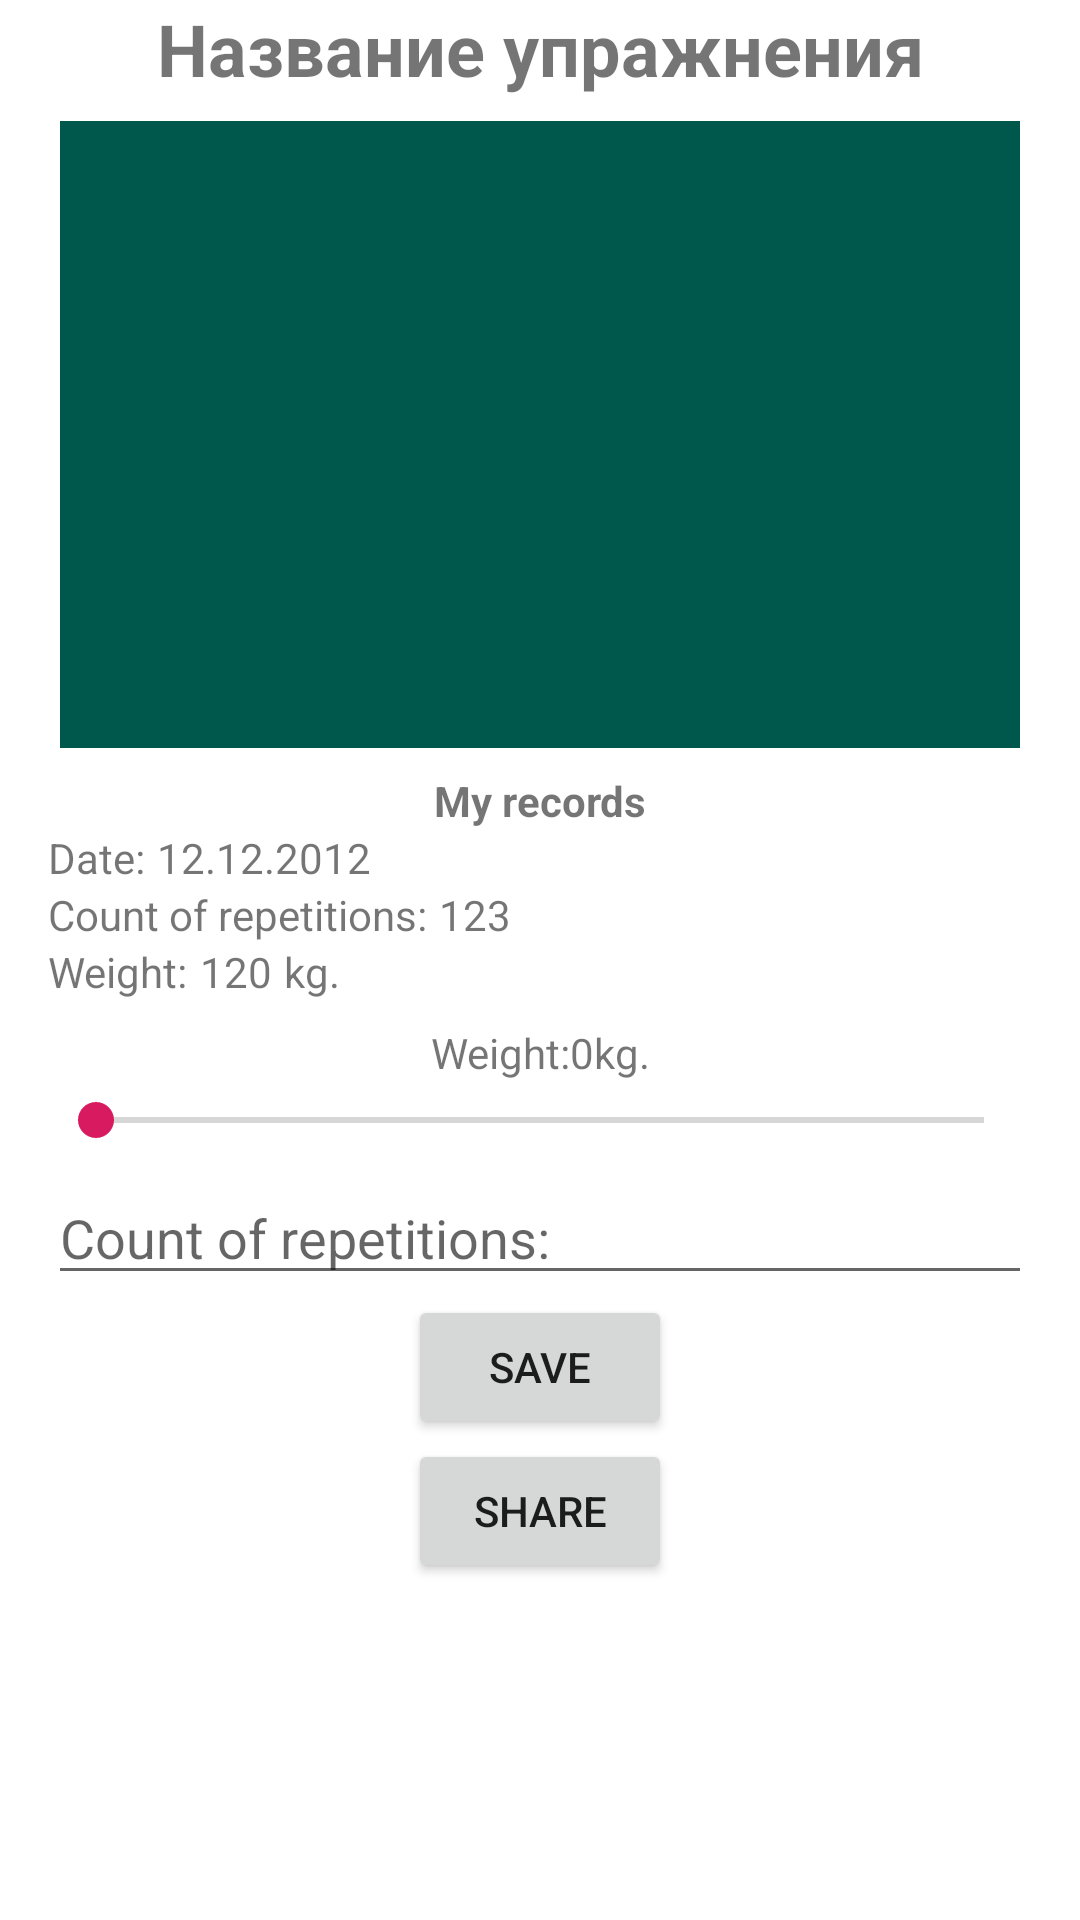

Here is an Android app screen rendered from its layout file. Give the layout XML and the strings, colors and styles it references.
<!-- AndroidManifest.xml: application theme AppTheme -->
<!-- res/layout/fragment_workout_detail.xml -->
<?xml version="1.0" encoding="utf-8"?>
<ScrollView xmlns:android="http://schemas.android.com/apk/res/android"
    xmlns:tools="http://schemas.android.com/tools"
    android:layout_width="match_parent"
    android:background="@color/colorWhite"
    android:orientation="vertical"
    android:layout_height="match_parent"
    tools:context=".fragments.WorkoutDetailFragment">

    <LinearLayout
        android:orientation="vertical"
        android:layout_width="match_parent"
        android:layout_marginLeft="16dp"
        android:layout_marginRight="16dp"
        android:layout_height="wrap_content">

        <TextView
            android:id="@+id/workout_detail_title"
            android:layout_width="match_parent"
            android:text="Название упражнения"
            android:textAlignment="center"
            android:textSize="24sp"
            android:textStyle="bold"
            android:maxLines="2"
            android:ellipsize="end"
            android:layout_height="wrap_content" />

        <ImageView
            android:id="@+id/workout_detail_image_view"
            android:layout_width="320dp"
            android:layout_height="209dp"
            android:layout_gravity="center"
            android:layout_marginTop="8dp"
            android:background="@color/colorPrimaryDark"
            android:src="@drawable/woman_workout" />
        <LinearLayout
            android:orientation="vertical"
            android:layout_marginTop="8dp"
            android:layout_width="match_parent"
            android:layout_height="wrap_content">
            <TextView
                android:layout_width="match_parent"
                android:textAlignment="center"
                android:textStyle="bold"
                android:text="@string/recods_text"
                android:layout_height="wrap_content" />
            <LinearLayout
                android:orientation="horizontal"
                android:layout_width="match_parent"
                android:layout_height="wrap_content">
                <TextView
                    style="@style/WrapContentHW"
                    android:text="@string/date_text" />
                <TextView
                    style="@style/WrapContentHW"
                    android:id="@+id/workout_detail_record_date"
                    android:layout_marginLeft="4dp"
                    android:text="12.12.2012" />
            </LinearLayout>
            <LinearLayout
                android:orientation="horizontal"
                android:layout_width="match_parent"
                android:layout_height="wrap_content">
                <TextView
                    style="@style/WrapContentHW"
                    android:text="@string/reps_count_text" />
                <TextView
                    style="@style/WrapContentHW"
                    android:id="@+id/workout_detail_record_reps_count"
                    android:layout_marginLeft="4dp"
                    android:text="123" />
            </LinearLayout>
            <LinearLayout
                android:orientation="horizontal"
                android:layout_width="match_parent"
                android:layout_height="wrap_content">
                <TextView
                    style="@style/WrapContentHW"
                    android:text="@string/weight_text" />
                <TextView
                    style="@style/WrapContentHW"
                    android:id="@+id/workout_detail_record_weight"
                    android:layout_marginLeft="4dp"
                    android:text="120" />
                <TextView
                    style="@style/WrapContentHW"
                    android:layout_marginLeft="4dp"
                    android:text="@string/kg" />
            </LinearLayout>
        </LinearLayout>


        <LinearLayout
            android:layout_marginTop="8dp"
            android:orientation="vertical"
            android:layout_width="match_parent"
            android:layout_height="wrap_content">
            <LinearLayout
                android:gravity="center"
                android:orientation="horizontal"
                android:layout_width="match_parent"
                android:layout_height="wrap_content">
                <TextView
                    android:layout_width="wrap_content"
                    android:text="@string/weight_text"
                    android:textAlignment="center"
                    android:layout_height="wrap_content" />
                <TextView
                    android:id="@+id/workout_detail_weight"
                    android:layout_width="wrap_content"
                    android:text="0"
                    android:layout_height="wrap_content" />
                <TextView
                    android:layout_width="wrap_content"
                    android:text="@string/kg"
                    android:layout_height="wrap_content" />
            </LinearLayout>

            <SeekBar
                android:id="@+id/workout_detail_seek_bar"
                android:layout_marginTop="4dp"
                android:max="200"
                android:layout_width="match_parent"
                android:layout_height="wrap_content" />
        </LinearLayout>

        <LinearLayout
            android:layout_marginTop="8dp"
            android:orientation="vertical"
            android:layout_width="match_parent"
            android:layout_height="wrap_content">
            <EditText
                android:id="@+id/workout_detail_reps_count_edit_text"
                android:hint="@string/reps_count_text"
                android:layout_width="match_parent"
                android:inputType="numberDecimal"
                android:layout_height="wrap_content" />

        </LinearLayout>

        <Button
            style="@style/WrapContentHW"
            android:id="@+id/workout_detail_save_button"
            android:layout_gravity="center"
            android:text="@string/save" />

        <Button
            style="@style/WrapContentHW"
            android:id="@+id/share_button"
            android:layout_gravity="center"
            android:text="@string/share_text" />
    </LinearLayout>
</ScrollView>
<!-- resources referenced by this layout -->
<resources>
  <color name="colorPrimaryDark">#00574B</color>
  <color name="colorWhite">#ffffff</color>
  <string name="date_text">Date: </string>
  <string name="kg">kg.</string>
  <string name="recods_text">My records</string>
  <string name="reps_count_text">Count of repetitions: </string>
  <string name="save">Save</string>
  <string name="share_text">share</string>
  <string name="weight_text">Weight: </string>
  <style name="WrapContentHW">
          <item name="android:layout_width">wrap_content</item>
          <item name="android:layout_height">wrap_content</item>
      </style>
  <style name="AppTheme" parent="Theme.AppCompat.Light.DarkActionBar">
          
          <item name="colorPrimary">@color/colorPrimary</item>
          <item name="colorPrimaryDark">@color/colorPrimaryDark</item>
          <item name="colorAccent">@color/colorAccent</item>
      </style>
  <color name="colorPrimary">#008577</color>
  <color name="colorAccent">#D81B60</color>
</resources>
